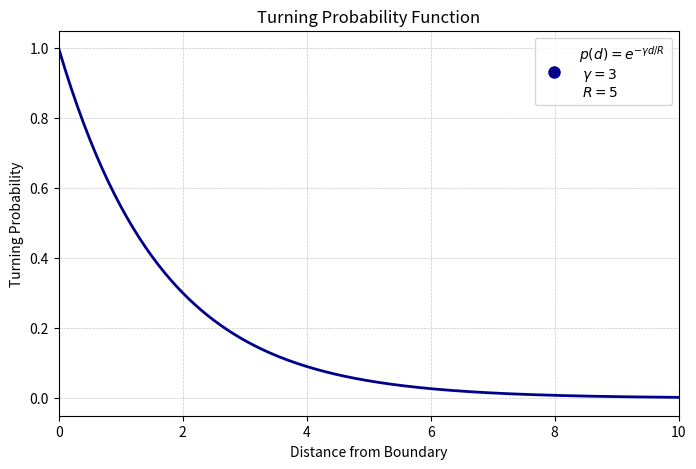

Reproduce this figure in Python. (Note: this script raises an exception after producing the figure.)
import numpy as np
from matplotlib.lines import Line2D

import matplotlib.pyplot as plt

# Constants
R = 5
const = 3

# Define the function p(r)
def p(r):
    return np.exp(-const * r / R)

# Create an array of r values
r_values = np.linspace(0, 20, 400)
p_values = p(r_values)

#plt.style.use('seaborn')
fig, ax = plt.subplots(figsize=(8, 5))
plt.rcParams['figure.dpi'] = 100
ax.plot(r_values, p_values, linewidth=2, color='darkblue')
ax.set_xlabel("Distance from Boundary")
ax.set_ylabel("Turning Probability")
plt.xlim(0, R*2)
ax.set_title("Turning Probability Function")
# Only show the major grid with dashed lines to keep it less dense
ax.grid(which='major', linestyle='--', linewidth=0.5, alpha=0.7)

# Create a custom legend handle that shows a single dot
custom_legend = Line2D([], [], color='darkblue', marker='o', linestyle='None', markersize=8,
                         label="$p(d) = e^{-\gamma d/R}$ \n $\gamma = 3$ \n $R=5$")
plt.legend(handles=[custom_legend])
plt.savefig('/Users/<user>/Downloads/turning_probability_function3.png', dpi=3000, bbox_inches='tight')
plt.show()